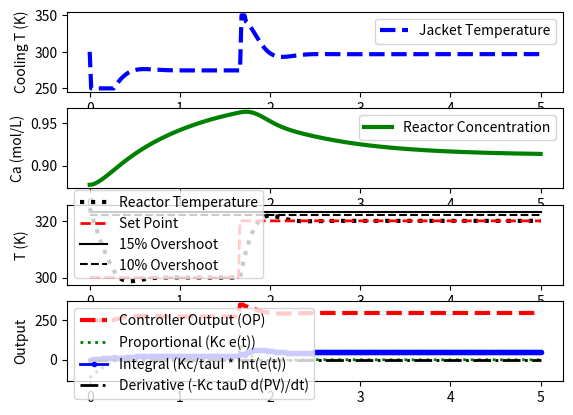

The script that saved this image:
import numpy as np
import matplotlib.pyplot as plt
from scipy.integrate import odeint

# from IMC tuning
Kc = 4.61730615181 * 1.0
tauI = 0.913444964569 / 8.0
tauD = 0.0

# define CSTR model
def cstr(x,t,u,Tf,Caf):
    # Inputs (3):
    # Temperature of cooling jacket (K)
    Tc = u
    # Tf = Feed Temperature (K)
    # Caf = Feed Concentration (mol/m^3)

    # States (2):
    # Concentration of A in CSTR (mol/m^3)
    Ca = x[0]
    # Temperature in CSTR (K)
    T = x[1]

    # Parameters:
    # Volumetric Flowrate (m^3/sec)
    q = 100
    # Volume of CSTR (m^3)
    V = 100
    # Density of A-B Mixture (kg/m^3)
    rho = 1000
    # Heat capacity of A-B Mixture (J/kg-K)
    Cp = 0.239
    # Heat of reaction for A->B (J/mol)
    mdelH = 5e4
    # E - Activation energy in the Arrhenius Equation (J/mol)
    # R - Universal Gas Constant = 8.31451 J/mol-K
    EoverR = 8750
    # Pre-exponential factor (1/sec)
    k0 = 7.2e10
    # U - Overall Heat Transfer Coefficient (W/m^2-K)
    # A - Area - this value is specific for the U calculation (m^2)
    UA = 5e4
    # reaction rate
    rA = k0*np.exp(-EoverR/T)*Ca

    # Calculate concentration derivative
    dCadt = q/V*(Caf - Ca) - rA
    # Calculate temperature derivative
    dTdt = q/V*(Tf - T) \
            + mdelH/(rho*Cp)*rA \
            + UA/V/rho/Cp*(Tc-T)
    
    # Return xdot:
    xdot = np.zeros(2)
    xdot[0] = dCadt
    xdot[1] = dTdt
    return xdot

# Steady State Initial Conditions for the States
Ca_ss = 0.87725294608097
T_ss = 324.475443431599
x0 = np.empty(2)
x0[0] = Ca_ss
x0[1] = T_ss

# Steady State Initial Condition
u_ss = 300.0
# Feed Temperature (K)
Tf = 350
# Feed Concentration (mol/m^3)
Caf = 1

# Time Interval (min)
t = np.linspace(0,5,301)

# Store results for plotting
Ca = np.ones(len(t)) * Ca_ss
T = np.ones(len(t)) * T_ss
u = np.ones(len(t)) * u_ss


# storage for recording values
op = np.ones(len(t))*u_ss  # controller output
pv = np.zeros(len(t))  # process variable
e = np.zeros(len(t))   # error
ie = np.zeros(len(t))  # integral of the error
dpv = np.zeros(len(t)) # derivative of the pv
P = np.zeros(len(t))   # proportional
I = np.zeros(len(t))   # integral
D = np.zeros(len(t))   # derivative
sp = np.zeros(len(t))  # set point
sp[0:100] = 300.0
sp[100:] = 320.0

# Upper and Lower limits on OP
op_hi = 350.0
op_lo = 250.0

pv[0] = T_ss
# loop through time steps    
for i in range(len(t)-1):
    delta_t = t[i+1]-t[i]
    e[i] = sp[i] - pv[i]
    if i >= 1:  # calculate starting on second cycle
        dpv[i] = (pv[i]-pv[i-1])/delta_t
        ie[i] = ie[i-1] + e[i] * delta_t
    P[i] = Kc * e[i]
    I[i] = Kc/tauI * ie[i]
    D[i] = - Kc * tauD * dpv[i]
    op[i] = op[0] + P[i] + I[i] + D[i]
    if op[i] > op_hi:  # check upper limit
        op[i] = op_hi
        ie[i] = ie[i] - e[i] * delta_t # anti-reset windup
    if op[i] < op_lo:  # check lower limit
        op[i] = op_lo
        ie[i] = ie[i] - e[i] * delta_t # anti-reset windup
    ts = [t[i],t[i+1]]
    u[i+1] = op[i]
    y = odeint(cstr,x0,ts,args=(u[i+1],Tf,Caf))
    Ca[i+1] = y[-1][0]
    T[i+1] = y[-1][1]
    x0[0] = Ca[i+1]
    x0[1] = T[i+1]
    pv[i+1] = T[i+1]
op[len(t)-1] = op[len(t)-2]
ie[len(t)-1] = ie[len(t)-2]
P[len(t)-1] = P[len(t)-2]
I[len(t)-1] = I[len(t)-2]
D[len(t)-1] = D[len(t)-2]

# Construct results and save data file
# Column 1 = time
# Column 2 = cooling temperature
# Column 3 = reactor temperature
data = np.vstack((t,u,T)) # vertical stack
data = data.T             # transpose data
np.savetxt('data_doublet.txt',data,delimiter=',')
    
# Plot the results
plt.figure(1)
plt.subplot(4,1,1)
plt.plot(t,u,'b--',linewidth=3)
plt.ylabel('Cooling T (K)')
plt.legend(['Jacket Temperature'],loc='best')

plt.subplot(4,1,2)
plt.plot(t,Ca,'g-',linewidth=3)
plt.ylabel('Ca (mol/L)')
plt.legend(['Reactor Concentration'],loc='best')

plt.subplot(4,1,3)
plt.plot(t,T,'k:',linewidth=3,label='Reactor Temperature')
plt.plot(t,sp,'r--',linewidth=2,label='Set Point')
plt.plot([0,max(t)],[320+20*0.15,320+20*0.15],'k-',label='15% Overshoot')
plt.plot([0,max(t)],[320+20*0.1,320+20*0.1],'k--',label='10% Overshoot')
plt.ylabel('T (K)')
plt.xlabel('Time (min)')
plt.legend(loc='best')

plt.subplot(4,1,4)
plt.plot(t,op,'r--',linewidth=3,label='Controller Output (OP)')
plt.plot(t,P,'g:',linewidth=2,label='Proportional (Kc e(t))')
plt.plot(t,I,'b.-',linewidth=2,label='Integral (Kc/tauI * Int(e(t))')
plt.plot(t,D,'k-.',linewidth=2,label='Derivative (-Kc tauD d(PV)/dt)')
plt.legend(loc='best')
plt.ylabel('Output')

plt.show()
